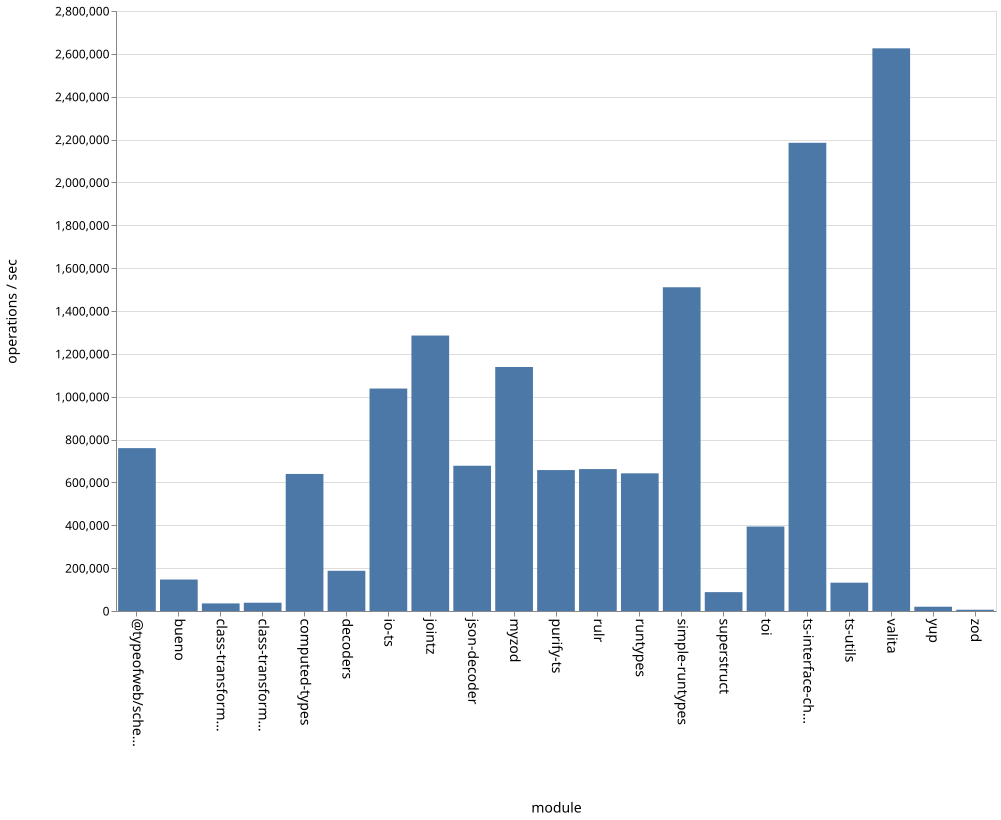

Source data for this figure (header and first rows):
name, ops
bueno, 146801
class-transformer-validator-async, 35558
class-transformer-validator-sync, 38634
computed-types, 639508
decoders, 187741
io-ts, 1038121
jointz, 1285450
json-decoder, 677963
myzod, 1138624
purify-ts, 657719
rulr, 662413
runtypes, 642309
simple-runtypes, 1510741
superstruct, 88180
toi, 394236
ts-interface-checker, 2184833
ts-utils, 132218
@typeofweb/schema, 760141
valita, 2625696
yup, 20039
zod, 5938
